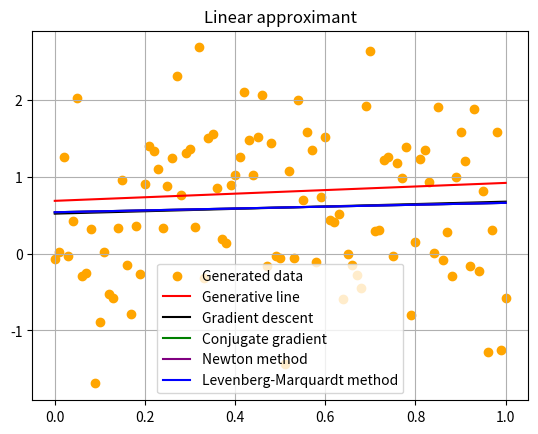

The matplotlib source for this figure:
import random
import numpy as np
from matplotlib import pyplot as plt
from scipy.optimize import minimize
from scipy.optimize import least_squares

alpha = random.uniform(0, 1)
beta = random.uniform(0, 1)

x_k = []
y_k = []

for i in range(0, 101):
	d = np.random.normal(0, 1)
	temp_x = i / 100
	temp_y = alpha * temp_x + beta + d
	x_k.append(temp_x)
	y_k.append(temp_y)

x_k = np.array(x_k)
y_k = np.array(y_k)

def f(x, a, b):
	return a * x + b

def D(params):
	global x_k, y_k

	a, b = params

	return np.sum((f(x_k, a, b) - y_k)**2)

def D_lm(params):
	global x_k, y_k

	a, b = params

	return f(x_k, a, b) - y_k

def grad_desc(iters, L):
	global x_k, y_k
	m = 0
	c = 0
	n = float(len(x_k))

	for i in range(iters): 
	    Y_pred = m * x_k + c

	    D_m = (-2 / n) * np.sum(x_k * (y_k - Y_pred))
	    D_c = (-2 / n) * np.sum(y_k - Y_pred)

	    m = m - L * D_m
	    c = c - L * D_c

	return (m, c)

gd = grad_desc(100000, 0.0001)

cg = minimize(D, [1, 1], method="CG", tol=0.001)

newton = minimize(D, [1, 1], method="BFGS", tol=0.001)

lm = least_squares(D_lm, [1, 1], method="lm", xtol=0.001, ftol=0.001)

print("GD")
print(gd)
print("CG")
print(cg)
print("NEWTON")
print(newton)
print("LM")
print("Number of function calls: " + str(lm.nfev))

plt.title("Linear approximant")
plt.scatter(x_k, y_k, label="Generated data", color='orange')
plt.plot(x_k, alpha * x_k + beta, "r", label="Generative line")
plt.plot(x_k, gd[0] * x_k + gd[1], label="Gradient descent", color='black')
plt.plot(x_k, cg.x[0] * x_k + cg.x[1], label="Conjugate gradient", color='green')
plt.plot(x_k, newton.x[0] * x_k + newton.x[1], label="Newton method", color='purple')
plt.plot(x_k, lm.x[0] * x_k + lm.x[1], label="Levenberg-Marquardt method", color='blue')
plt.grid()
plt.legend()
plt.show()